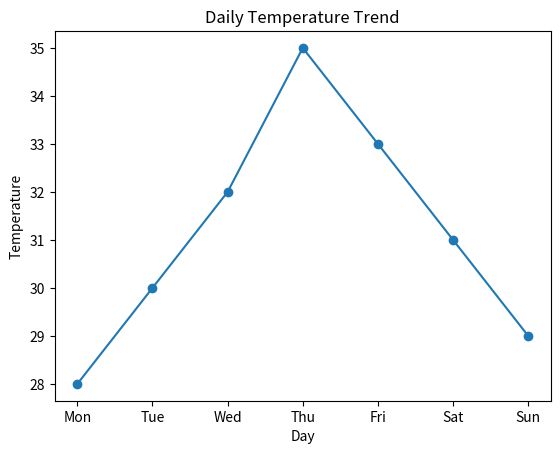
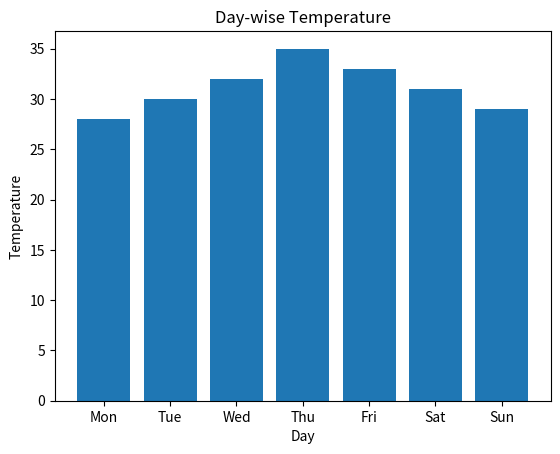
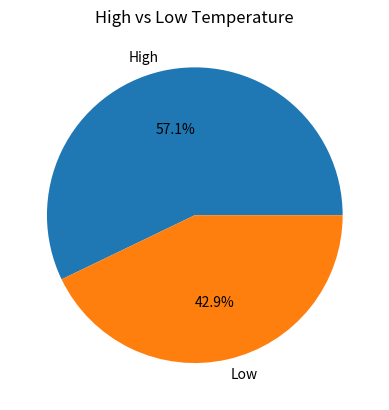
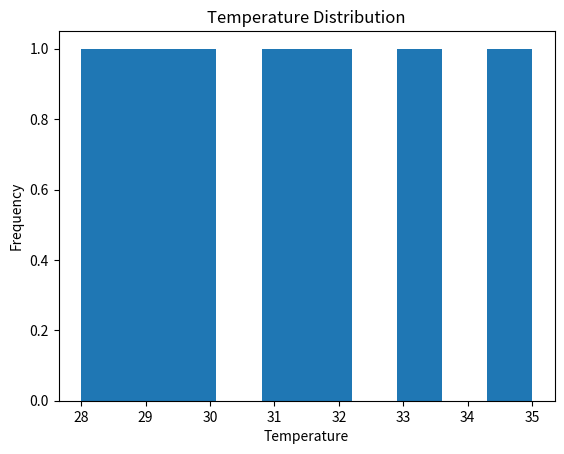
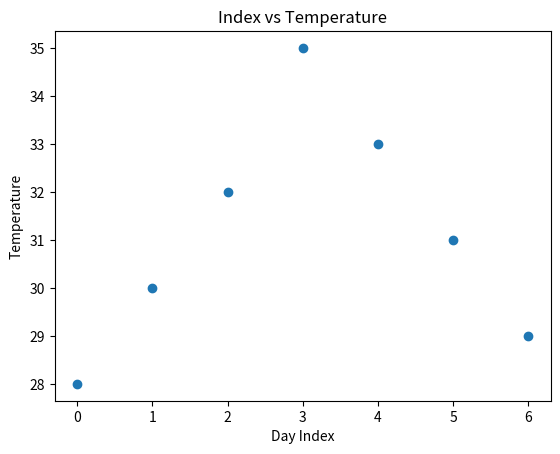

Python code for these plots, in order:
import numpy as np
import pandas as pd
import matplotlib.pyplot as plt

temps = np.array([28, 30, 32, 35, 33, 31, 29])
days = ["Mon", "Tue", "Wed", "Thu", "Fri", "Sat", "Sun"]

# DataFrame
df = pd.DataFrame({
    "Day": days,
    "Temperature": temps
})

print(df)
#Line Graph
plt.plot(df["Day"], df["Temperature"], marker='o')
plt.xlabel("Day")
plt.ylabel("Temperature")
plt.title("Daily Temperature Trend")
plt.show()
#Bar Chart
plt.bar(df["Day"], df["Temperature"])
plt.xlabel("Day")
plt.ylabel("Temperature")
plt.title("Day-wise Temperature")
plt.show()
#Pie Chart
high = (df["Temperature"] > 30).sum()
low = (df["Temperature"] <= 30).sum()

plt.pie([high, low], labels=["High", "Low"], autopct="%1.1f%%")
plt.title("High vs Low Temperature")
plt.show()
#Histogram
plt.hist(df["Temperature"])
plt.xlabel("Temperature")
plt.ylabel("Frequency")
plt.title("Temperature Distribution")
plt.show()
#Scatter Plot
plt.scatter(df.index, df["Temperature"])
plt.xlabel("Day Index")
plt.ylabel("Temperature")
plt.title("Index vs Temperature")
plt.show()
